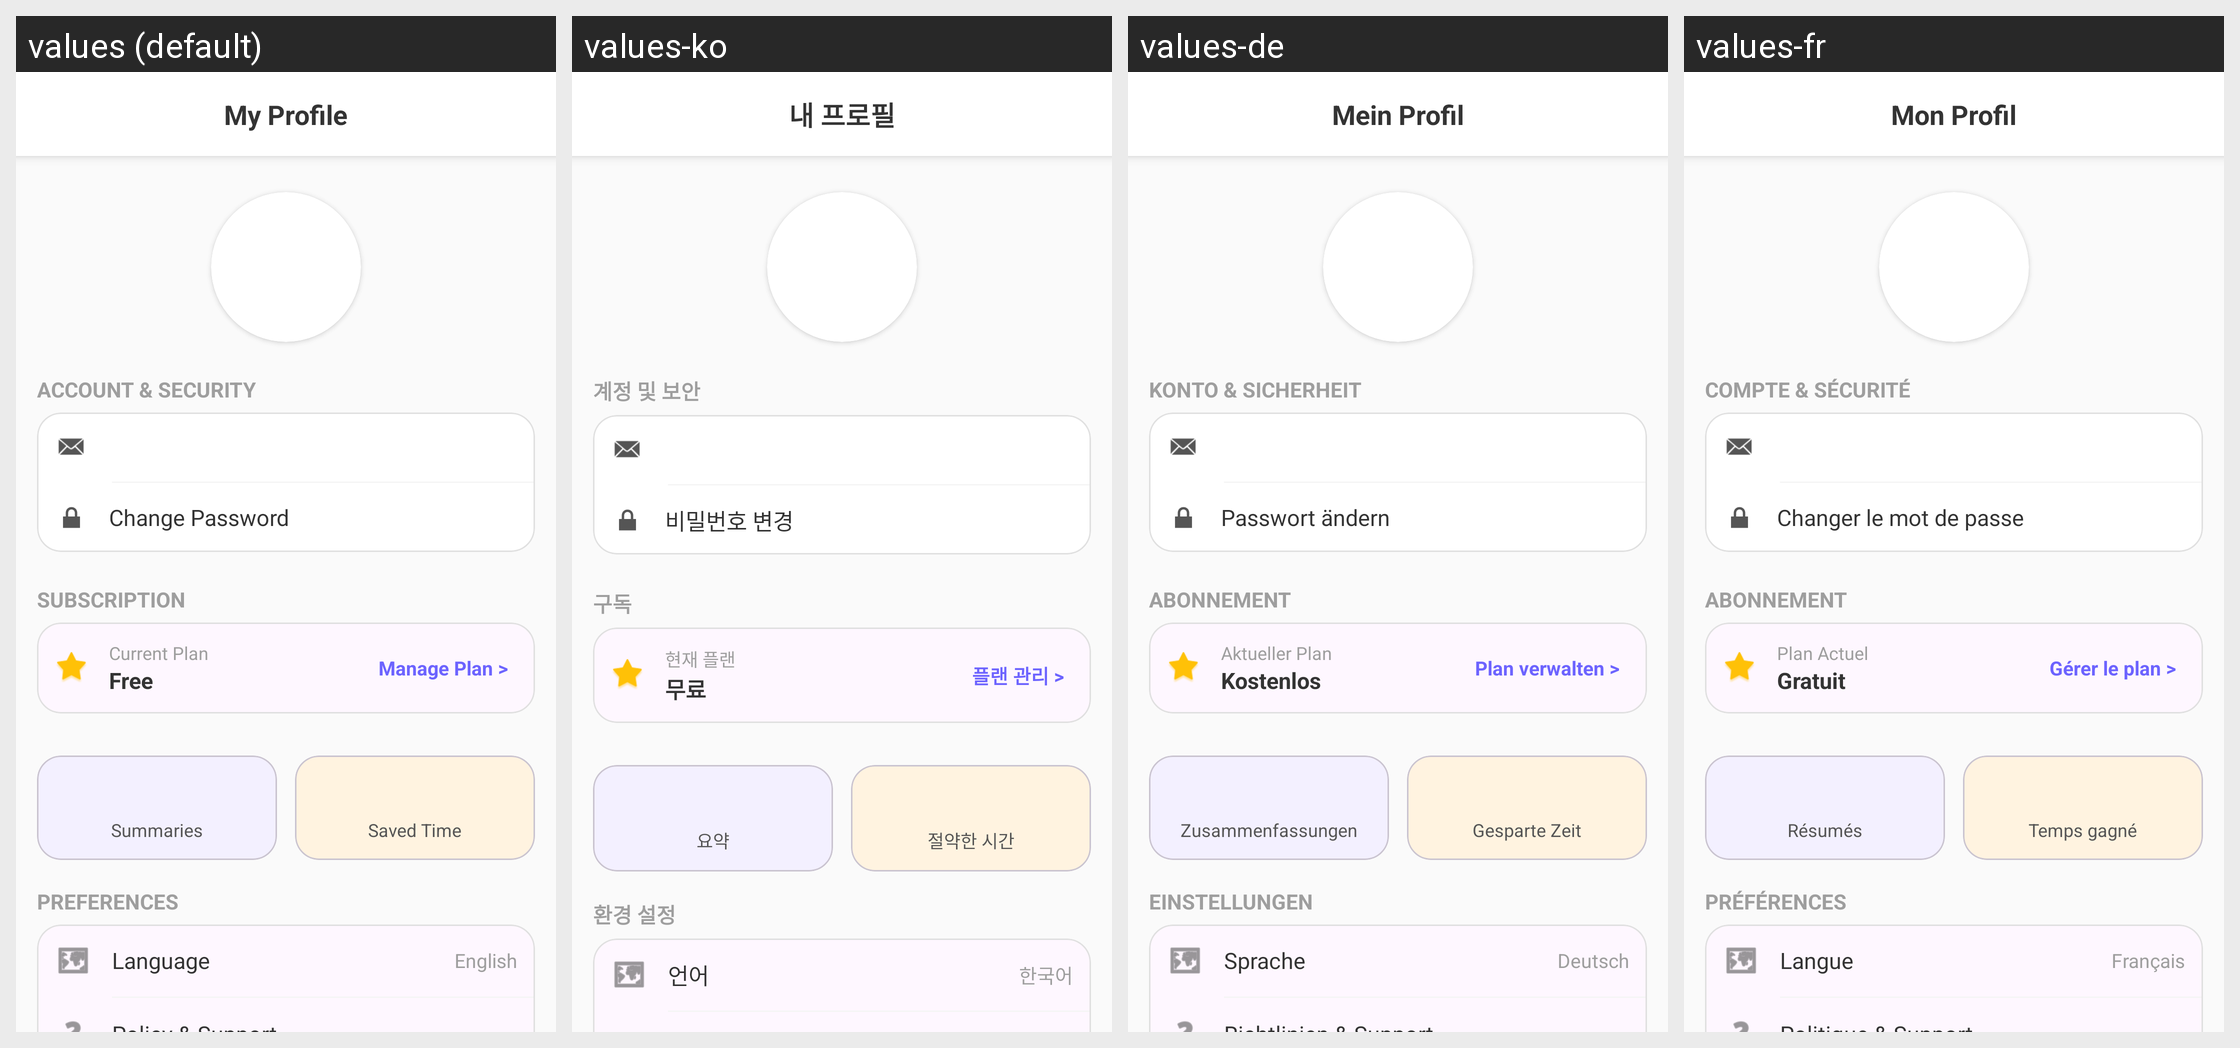

Here is an Android app screen in its default locale and in the app's own translations. Write out the translated-string differences for the strings that appear on this screen.
Android screen res/layout/fragment_profile.xml rendered under 4 locales, left to right: values (default), values-ko, values-de, values-fr. Device: Nexus 5 (rendered at 1080×1920; each locale shown at half size, 540×960, under a caption strip naming it); theme Theme.CruxAISummarize.
Other locales in the repository, not shown: values-es, values-tr.
Strings drawn on this screen, with the default value and each locale's value (text and hints the layout hard-codes, and strings that could not be matched under every locale, appear in the picture but are not listed):

title_profile
  values: My Profile
  values-ko: 내 프로필
  values-de: Mein Profil
  values-fr: Mon Profil

section_account
  values: Account & Security
  values-ko: 계정 및 보안
  values-de: Konto & Sicherheit
  values-fr: Compte & Sécurité

action_change_password
  values: Change Password
  values-ko: 비밀번호 변경
  values-de: Passwort ändern
  values-fr: Changer le mot de passe

section_subscription
  values: Subscription
  values-ko: 구독
  values-de: Abonnement
  values-fr: Abonnement

label_current_plan
  values: Current Plan
  values-ko: 현재 플랜
  values-de: Aktueller Plan
  values-fr: Plan Actuel

label_plan_free
  values: Free
  values-ko: 무료
  values-de: Kostenlos
  values-fr: Gratuit

action_manage_plan
  values: Manage Plan >
  values-ko: 플랜 관리 >
  values-de: Plan verwalten >
  values-fr: Gérer le plan >

label_summaries
  values: Summaries
  values-ko: 요약
  values-de: Zusammenfassungen
  values-fr: Résumés

label_saved_time
  values: Saved Time
  values-ko: 절약한 시간
  values-de: Gesparte Zeit
  values-fr: Temps gagné

section_preferences
  values: Preferences
  values-ko: 환경 설정
  values-de: Einstellungen
  values-fr: Préférences

label_language
  values: Language
  values-ko: 언어
  values-de: Sprache
  values-fr: Langue

lang_current
  values: English
  values-ko: 한국어
  values-de: Deutsch
  values-fr: Français
